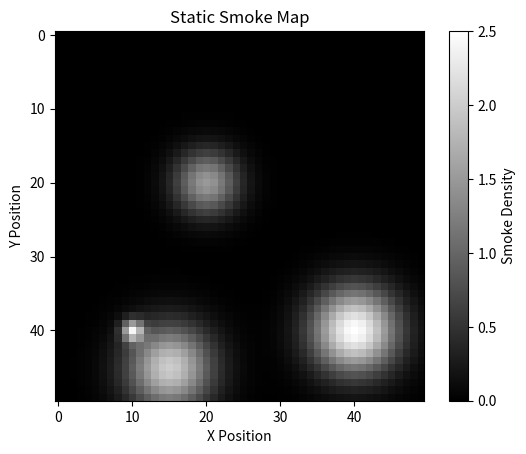

Write Python code to recreate this figure.
import numpy as np
from dataclasses import dataclass
import matplotlib.pyplot as plt

@dataclass
class SmokeBlobParams:
    x_pos: int
    y_pos: int
    intensity: float
    spread_rate: float

class StaticSmoke:
    def __init__(self, x_size, y_size, smoke_blob_params: list[SmokeBlobParams]):
        self.x_size = x_size
        self.y_size = y_size

        self.smoke_map = self.build_smoke_map(smoke_blob_params)

    def build_smoke_map(self, smoke_blob_params: list[SmokeBlobParams]):
        smoke_map = np.zeros((self.x_size, self.y_size))

        for blob in smoke_blob_params:
            y, x = np.ogrid[-blob.y_pos:smoke_map.shape[0]-blob.y_pos,
                            -blob.x_pos:smoke_map.shape[1]-blob.x_pos]
            
            sigma = blob.spread_rate
            gaussian = blob.intensity * np.exp(-(x*x + y*y)/(2.0*sigma**2))
            
            smoke_map += gaussian

        return smoke_map
        
    def get_smoke_density(self, x, y):
        x = int(np.clip(x, 0, self.x_size - 1))
        y = int(np.clip(y, 0, self.y_size - 1))
        return self.smoke_map[x, y]

    def get_smoke_map(self):
        return self.smoke_map
    
    def plot_smoke_map(self):
        plt.imshow(self.smoke_map, cmap='gray')
        plt.colorbar(label='Smoke Density')
        plt.title('Static Smoke Map')
        plt.xlabel('X Position')
        plt.ylabel('Y Position')
        plt.show()


if __name__ == "__main__":
    smoke_blob_params = [
        SmokeBlobParams(x_pos=10, y_pos=40, intensity=2.0, spread_rate=1.0),
        SmokeBlobParams(x_pos=20, y_pos=20, intensity=1.5, spread_rate=3.0),
        SmokeBlobParams(x_pos=15, y_pos=45, intensity=2.0, spread_rate=4.0),
        SmokeBlobParams(x_pos=40, y_pos=40, intensity=2.5, spread_rate=4.0)
    ]
    
    smoke_simulator = StaticSmoke(x_size=50, y_size=50, smoke_blob_params=smoke_blob_params)
    smoke_simulator.plot_smoke_map()






